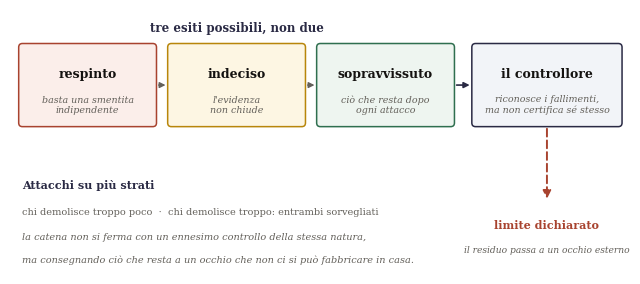
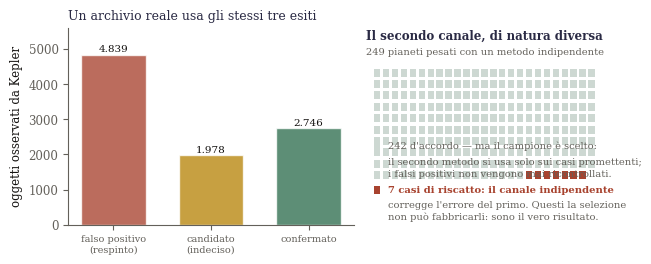
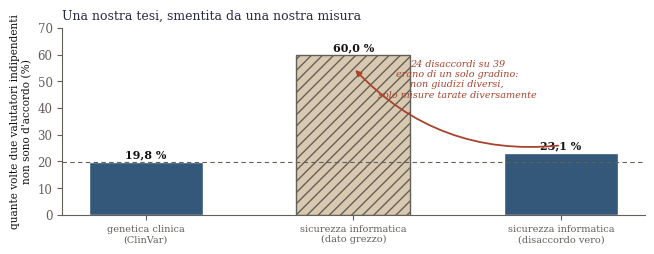
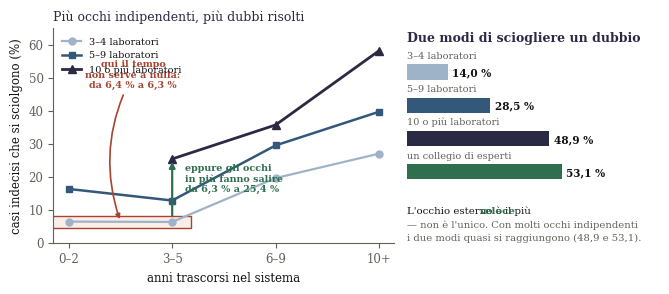

Write Python code to recreate these figures, in order.
#!/usr/bin/env python3
"""Figure in italiano per l'edizione leggibile."""
import matplotlib
matplotlib.use("Agg")
import matplotlib.pyplot as plt
from matplotlib.patches import FancyBboxPatch, FancyArrowPatch
import numpy as np, os

os.makedirs("figure_ita", exist_ok=True)
INK="#141210"; ACC="#2a2a44"; GREY="#63605a"
RED="#a8432f"; GREEN="#2f6f4f"; AMBER="#b8860b"; BLUE="#33587a"
plt.rcParams.update({
    "font.family":"DejaVu Serif","font.size":8.5,
    "axes.edgecolor":GREY,"axes.labelcolor":INK,"text.color":INK,
    "xtick.color":GREY,"ytick.color":GREY,"axes.titlesize":9.5,
    "axes.spines.top":False,"axes.spines.right":False,
})

# ── Fig 1 ─ il cancello dei sopravvissuti ────────────────────────────────────
fig, ax = plt.subplots(figsize=(6.6, 2.9)); ax.axis("off")
ax.set_xlim(0, 10); ax.set_ylim(0, 4.2)
def box(x,y,w,h,label,sub,fc,ec):
    ax.add_patch(FancyBboxPatch((x,y),w,h,boxstyle="round,pad=0.06",fc=fc,ec=ec,lw=1.1))
    ax.text(x+w/2,y+h*0.64,label,ha="center",va="center",fontsize=9,weight="bold",color=INK)
    ax.text(x+w/2,y+h*0.24,sub,ha="center",va="center",fontsize=6.8,color=GREY,style="italic")
box(0.2,2.4,2.1,1.2,"respinto","basta una smentita\nindipendente","#fbeeea",RED)
box(2.6,2.4,2.1,1.2,"indeciso","l'evidenza\nnon chiude","#fdf6e3",AMBER)
box(5.0,2.4,2.1,1.2,"sopravvissuto","ciò che resta dopo\nogni attacco","#eef5f0",GREEN)
ax.annotate("",xy=(2.55,3.0),xytext=(2.35,3.0),arrowprops=dict(arrowstyle="-|>",color=GREY,lw=1))
ax.annotate("",xy=(4.95,3.0),xytext=(4.75,3.0),arrowprops=dict(arrowstyle="-|>",color=GREY,lw=1))
ax.text(3.65,3.85,"tre esiti possibili, non due",ha="center",fontsize=8.5,color=ACC,weight="bold")
box(7.5,2.4,2.3,1.2,"il controllore","riconosce i fallimenti,\nma non certifica sé stesso","#f2f4f8",ACC)
ax.annotate("",xy=(7.45,3.0),xytext=(7.15,3.0),arrowprops=dict(arrowstyle="-|>",color=ACC,lw=1.2))
ax.add_patch(FancyArrowPatch((8.65,2.35),(8.65,1.15),arrowstyle="-|>",mutation_scale=12,
                             color=RED,lw=1.4,linestyle=(0,(4,2))))
ax.text(8.65,0.72,"limite dichiarato",ha="center",fontsize=8,color=RED,weight="bold")
ax.text(8.65,0.34,"il residuo passa a un occhio esterno",ha="center",fontsize=6.6,color=GREY,style="italic")
ax.text(0.2,1.35,"Attacchi su più strati",fontsize=8,color=ACC,weight="bold")
ax.text(0.2,0.95,"chi demolisce troppo poco  ·  chi demolisce troppo: entrambi sorvegliati",
        fontsize=7,color=GREY)
ax.text(0.2,0.55,"la catena non si ferma con un ennesimo controllo della stessa natura,",
        fontsize=7,color=GREY,style="italic")
ax.text(0.2,0.18,"ma consegnando ciò che resta a un occhio che non ci si può fabbricare in casa.",
        fontsize=7,color=GREY,style="italic")
plt.tight_layout(); plt.savefig("figure_ita/fig1.png",dpi=190,bbox_inches="tight",facecolor="white"); plt.close()

# ── Fig 2 ─ esopianeti ───────────────────────────────────────────────────────
fig,(a1,a2)=plt.subplots(1,2,figsize=(6.8,2.7),gridspec_kw={"width_ratios":[1.15,1]})
tiers=["falso positivo\n(respinto)","candidato\n(indeciso)","confermato"]
counts=[4839,1978,2746]
bars=a1.bar(tiers,counts,color=[RED,AMBER,GREEN],alpha=.78,edgecolor="white",width=.66)
a1.set_ylabel("oggetti osservati da Kepler")
a1.set_title("Un archivio reale usa gli stessi tre esiti",loc="left",color=ACC,fontsize=9)
for b,c in zip(bars,counts):
    a1.text(b.get_x()+b.get_width()/2,c+90,f"{c:,}".replace(",","."),ha="center",fontsize=7.5,color=INK)
a1.set_ylim(0,5600); a1.tick_params(axis="x",labelsize=7)
a2.axis("off"); a2.set_xlim(0,10); a2.set_ylim(-0.7,10)
a2.text(0,9.4,"Il secondo canale, di natura diversa",fontsize=8.6,weight="bold",color=ACC)
a2.text(0,8.55,"249 pianeti pesati con un metodo indipendente",fontsize=7.1,color=GREY)
n=249; cols=25
for i in range(n):
    r,c=divmod(i,cols)
    a2.add_patch(plt.Rectangle((0.30+0.36*c,7.35-0.62*r),0.26,0.44,
                 fc=(RED if i>=n-7 else "#cdd8d2"),ec="none"))
a2.add_patch(plt.Rectangle((0.30,3.35),0.26,0.44,fc="#cdd8d2",ec="none"))
a2.text(0.85,3.57,"242 d'accordo — ma il campione è scelto:",fontsize=7.1,color=GREY,va="center")
a2.text(0.85,2.72,"il secondo metodo si usa solo sui casi promettenti;",fontsize=7.1,color=GREY,va="center")
a2.text(0.85,2.05,"i falsi positivi non vengono mai ricontrollati.",fontsize=7.1,color=GREY,va="center")
a2.add_patch(plt.Rectangle((0.30,0.95),0.26,0.44,fc=RED,ec="none"))
a2.text(0.85,1.17,"7 casi di riscatto: il canale indipendente",fontsize=7.2,color=RED,weight="bold",va="center")
a2.text(0.85,0.36,"corregge l'errore del primo. Questi la selezione",fontsize=7.1,color=GREY,va="center")
a2.text(0.85,-0.28,"non può fabbricarli: sono il vero risultato.",fontsize=7.1,color=GREY,va="center")
plt.tight_layout(); plt.savefig("figure_ita/fig2.png",dpi=190,bbox_inches="tight",facecolor="white"); plt.close()

# ── Fig 3 ─ la tesi ritirata ─────────────────────────────────────────────────
fig,ax=plt.subplots(figsize=(6.6,2.6))
labels=["genetica clinica\n(ClinVar)","sicurezza informatica\n(dato grezzo)","sicurezza informatica\n(disaccordo vero)"]
vals=[19.8,60.0,23.1]
bars=ax.bar(labels,vals,color=[BLUE,"#d9c9b0",BLUE],edgecolor="white",width=.55)
bars[1].set_hatch("///"); bars[1].set_edgecolor(GREY)
ax.axhline(19.8,color=GREY,lw=.8,ls=(0,(4,3)))
for b,v in zip(bars,vals):
    ax.text(b.get_x()+b.get_width()/2,v+1.4,f"{v:.1f} %".replace(".",","),ha="center",fontsize=8,weight="bold",color=INK)
ax.annotate("",xy=(1.0,55),xytext=(2.0,26),
            arrowprops=dict(arrowstyle="-|>",color=RED,lw=1.3,connectionstyle="arc3,rad=-0.25"))
ax.text(1.5,44,"24 disaccordi su 39\nerano di un solo gradino:\nnon giudizi diversi,\nsolo misure tarate diversamente",
        fontsize=6.9,color=RED,ha="center",style="italic")
ax.set_ylabel("quante volte due valutatori indipendenti\nnon sono d'accordo (%)",fontsize=7.6)
ax.set_ylim(0,70); ax.tick_params(axis="x",labelsize=7)
ax.set_title("Una nostra tesi, smentita da una nostra misura",loc="left",color=ACC,fontsize=9)
plt.tight_layout(); plt.savefig("figure_ita/fig3.png",dpi=190,bbox_inches="tight",facecolor="white"); plt.close()

# ── Fig 4 ─ la figura decisiva ───────────────────────────────────────────────
fig,(ax,axb)=plt.subplots(1,2,figsize=(7.0,3.0),gridspec_kw={"width_ratios":[1.35,1]})
ages=["0–2","3–5","6–9","10+"]
d34=[6.4,6.3,19.6,27.0]; d59=[16.3,12.8,29.5,39.7]; d10=[np.nan,25.4,35.7,58.2]
x=np.arange(4)
ax.plot(x,d34,"o-",color="#9fb3c8",lw=1.6,ms=5,label="3–4 laboratori")
ax.plot(x,d59,"s-",color=BLUE,lw=1.8,ms=5,label="5–9 laboratori")
ax.plot(x,d10,"^-",color=ACC,lw=2.0,ms=6,label="10 o più laboratori")
ax.set_xticks(x); ax.set_xticklabels(ages)
ax.set_xlabel("anni trascorsi nel sistema")
ax.set_ylabel("casi indecisi che si sciolgono (%)")
ax.set_title("Più occhi indipendenti, più dubbi risolti",loc="left",color=ACC,fontsize=9)
ax.legend(frameon=False,fontsize=7,loc="upper left"); ax.set_ylim(0,65)
ax.add_patch(plt.Rectangle((-0.18,4.6),1.36,3.6,fc="#fbeeea",ec=RED,lw=1.0,zorder=0))
ax.annotate("qui il tempo\nnon serve a nulla:\nda 6,4 % a 6,3 %",xy=(0.5,6.35),xytext=(0.62,47),
            arrowprops=dict(arrowstyle="-|>",color=RED,lw=1.2,connectionstyle="arc3,rad=0.22"),
            fontsize=6.9,color=RED,ha="center",weight="bold")
ax.annotate("",xy=(1.0,25.4),xytext=(1.0,7.4),arrowprops=dict(arrowstyle="-|>",color=GREEN,lw=1.6))
ax.text(1.12,15.5,"eppure gli occhi\nin più fanno salire\nda 6,3 % a 25,4 %",fontsize=6.9,color=GREEN,weight="bold")
axb.axis("off"); axb.set_xlim(0,10); axb.set_ylim(0,10)
axb.text(0,9.4,"Due modi di sciogliere un dubbio",fontsize=9,weight="bold",color=ACC)
for i,(lab,v,c) in enumerate([("3–4 laboratori",14.0,"#9fb3c8"),("5–9 laboratori",28.5,BLUE),
                              ("10 o più laboratori",48.9,ACC),("un collegio di esperti",53.1,GREEN)]):
    y=7.6-i*1.55
    axb.add_patch(plt.Rectangle((0,y),v*0.115,0.72,fc=c,ec="none"))
    axb.text(v*0.115+0.18,y+0.34,f"{v:.1f} %".replace(".",","),va="center",fontsize=7.6,weight="bold",color=INK)
    axb.text(0,y+1.0,lab,fontsize=7,color=GREY)
axb.text(0,1.35,"L'occhio esterno è il più ",fontsize=7.4,color=INK)
axb.text(2.86,1.35,"veloce",fontsize=7.4,color=GREEN,weight="bold")
axb.text(0,0.72,"— non è l'unico. Con molti occhi indipendenti",fontsize=7.2,color=GREY)
axb.text(0,0.12,"i due modi quasi si raggiungono (48,9 e 53,1).",fontsize=7.2,color=GREY)
plt.tight_layout(); plt.savefig("figure_ita/fig4.png",dpi=190,bbox_inches="tight",facecolor="white"); plt.close()
print("4 figure italiane generate")
